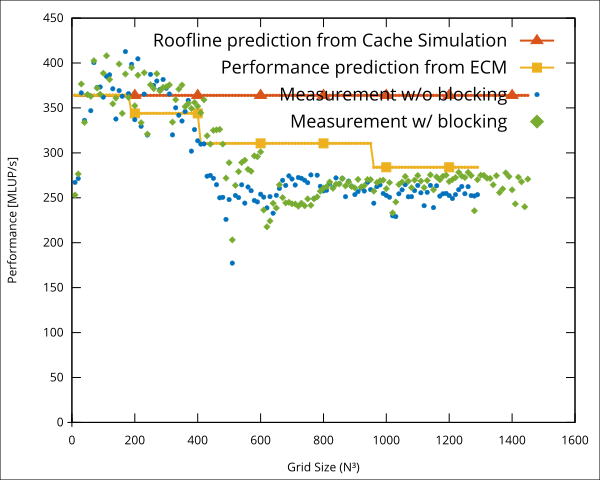

The file beside this chart, header and first rows:
N, iterations, time, blocking options, flop, lup, Gflop/s, Mlup/s, cy/CL, l1-l2 miss, l1-l2 evict, l2-l3 miss, l2-l3 evict, l3-mem miss, l3-mem evict, l1-l2 total, l2-l3 total, l3-mem total
10, 1048576, 2.121, , 21474836480, 536870912, 10.12, 253.1, 80.00, 2.95, 1.02, 0, 0, 11812, 28447, 3.97, 0, 40259
20, 131072, 2.764, , 30576476160, 764411904, 11.05, 276.5, 71.04, 21.83, 9.75, 0, 0, 14939, 36606, 31.58, 0, 51545
30, 65536, 3.82, , 57545850880, 1438646272, 15.06, 376.6, 51.84, 21.69, 8.95, 0, 0, 20020, 48924, 30.64, 0, 68944
40, 16384, 2.692, , 35960913920, 899022848, 13.35, 333.9, 58.16, 35.53, 8.65, 5.90, 5.88, 36177, 35446, 44.18, 11.78, 71623
50, 8192, 2.482, , 36238786560, 905969664, 14.59, 365, 53.28, 34.68, 8.46, 17.75, 17.72, 16288, 31832, 43.14, 35.47, 48120
60, 4096, 2.202, , 31967150080, 799178752, 14.51, 362.9, 54.80, 34.20, 8.36, 17.56, 17.53, 15338, 30497, 42.56, 35.09, 45835
70, 4096, 3.2, , 51516538880, 1287913472, 16.09, 402.5, 48.00, 33.81, 8.30, 17.32, 17.29, 18425, 42427, 42.11, 34.61, 60852
80, 2048, 2.612, , 38875299840, 971882496, 14.88, 372.1, 51.84, 33.97, 8.25, 17.18, 17.15, 23949, 35356, 42.22, 34.33, 59305
90, 2048, 3.822, , 55826186240, 1395654656, 14.60, 365.1, 53.28, 33.48, 8.22, 17.05, 17.01, 74950, 85230, 41.70, 34.06, 160180
100, 1024, 2.48, , 38551224320, 963780608, 15.54, 388.6, 50.48, 33.28, 8.19, 16.95, 16.92, 778130, 983249, 41.47, 33.87, 1761379
110, 1024, 3.162, , 51597803520, 1289945088, 16.31, 408, 48.00, 33.15, 8.17, 16.89, 16.87, 4354195, 5234925, 41.32, 33.76, 9589120
120, 512, 2.204, , 33649295360, 841232384, 15.26, 381.6, 50.48, 33.10, 8.15, 16.99, 16.96, 8553442, 10249309, 41.25, 33.95, 18802751
130, 512, 3.028, , 42949672960, 1073741824, 14.18, 354.6, 54.80, 33.24, 8.14, 17.20, 17.17, 21952660, 26556835, 41.38, 34.37, 48509495
140, 512, 3.728, , 53822914560, 1345572864, 14.43, 361, 54.80, 33.01, 8.14, 17.62, 17.60, 44003470, 54241260, 41.15, 35.22, 98244730
150, 256, 2.08, , 33195950080, 829898752, 15.95, 398.9, 49.20, 32.93, 8.12, 18.49, 18.47, 38314390, 47915870, 41.05, 36.96, 86230260
160, 256, 2.935, , 40389754880, 1009743872, 13.75, 344, 56.40, 34.49, 8.12, 19.78, 19.76, 61974950, 79466300, 42.61, 39.54, 141441250
170, 256, 3.13, , 48554311680, 1213857792, 15.51, 387.8, 50.48, 32.82, 8.12, 22.04, 22.03, 92203810, 118703380, 40.94, 44.07, 210907190
180, 128, 1.995, , 28875530240, 721888256, 14.46, 361.8, 53.28, 32.83, 8.10, 24.03, 24.01, 61510110, 75429320, 40.93, 48.04, 136939430
190, 128, 2.154, , 34020720640, 850518016, 15.79, 394.9, 49.20, 32.78, 8.12, 26.93, 26.93, 76346290, 89594270, 40.90, 53.86, 165940560
200, 128, 2.819, , 39743447040, 993586176, 14.09, 352.4, 54.80, 32.82, 8.11, 29.10, 29.10, 90661360, 104681320, 40.93, 58.20, 195342680
210, 128, 2.98, , 46074429440, 1151860736, 15.45, 386.5, 50.48, 32.68, 8.09, 30.70, 30.69, 105044110, 121298720, 40.77, 61.39, 226342830
220, 64, 1.988, , 26522193920, 663054848, 13.34, 333.6, 58.16, 33.00, 8.20, 31.71, 31.70, 59964480, 69778930, 41.20, 63.41, 129743410
230, 128, 3.898, , 60684042240, 1517101056, 15.56, 389.2, 50.48, 32.87, 8.08, 32.27, 32.26, 137713410, 159627590, 40.95, 64.53, 297341000
240, 64, 2.689, , 34512056320, 862801408, 12.83, 320.9, 61.92, 33.15, 8.18, 32.49, 32.48, 77199940, 90785460, 41.33, 64.97, 167985400
250, 64, 2.598, , 39047659520, 976191488, 15.02, 375.8, 51.84, 32.80, 8.08, 32.52, 32.51, 87355380, 102670570, 40.88, 65.03, 190025950
260, 64, 2.958, , 43964190720, 1099104768, 14.85, 371.5, 53.28, 33.91, 8.10, 32.54, 32.53, 98166610, 115629600, 42.01, 65.07, 213796210
270, 64, 3.174, , 49277009920, 1231925248, 15.52, 388.1, 50.48, 33.11, 8.08, 32.50, 32.50, 109409590, 129489310, 41.19, 65.00, 238898900
280, 64, 3.728, , 55001477120, 1375036928, 14.75, 368.9, 53.28, 33.03, 8.08, 32.49, 32.48, 122262320, 144498320, 41.11, 64.97, 266760640
290, 32, 2.05, , 30576476160, 764411904, 14.91, 372.9, 51.84, 37.09, 8.14, 32.48, 32.47, 68214570, 80348070, 45.23, 64.95, 148562640
300, 32, 2.267, , 33873397760, 846834944, 14.93, 373.5, 51.84, 37.10, 8.16, 32.48, 32.47, 74853170, 88999150, 45.26, 64.95, 163852320
310, 32, 2.489, , 37399183360, 934979584, 15.02, 375.6, 51.84, 35.39, 8.19, 32.45, 32.44, 82843840, 98242470, 43.58, 64.89, 181086310
320, 32, 3.078, , 41161512960, 1029037824, 13.37, 334.3, 58.16, 35.66, 8.18, 32.46, 32.45, 92439230, 108102270, 43.84, 64.91, 200541500
330, 32, 3.143, , 45168066560, 1129201664, 14.36, 359.2, 54.80, 36.25, 8.24, 32.43, 32.42, 100986900, 118664310, 44.49, 64.85, 219651210
340, 32, 3.331, , 49426524160, 1235663104, 14.83, 371, 53.28, 34.61, 8.18, 32.42, 32.41, 109143090, 129779250, 42.79, 64.83, 238922340
350, 32, 3.592, , 53944565760, 1348614144, 15.01, 375.4, 51.84, 35.45, 8.25, 32.41, 32.40, 119022110, 141596480, 43.70, 64.81, 260618590
360, 16, 2.088, , 29364935680, 734123392, 14.05, 351.5, 56.40, 37.46, 8.21, 32.41, 32.40, 64049780, 77170590, 45.67, 64.81, 141220370
370, 16, 2.247, , 31895060480, 797376512, 14.19, 354.9, 54.80, 37.09, 8.45, 32.42, 32.40, 69843720, 83790420, 45.54, 64.82, 153634140
380, 16, 2.472, , 34566497280, 864162432, 13.97, 349.5, 56.40, 39.35, 8.27, 32.40, 32.39, 76497520, 90798670, 47.62, 64.79, 167296190
390, 16, 2.624, , 37383086080, 934577152, 14.24, 356.2, 54.80, 37.66, 8.27, 32.39, 32.37, 81904720, 98178450, 45.93, 64.76, 180083170
400, 16, 2.867, , 40348666880, 1008716672, 14.07, 351.9, 56.40, 48.96, 8.56, 32.39, 32.37, 90563160, 105958440, 57.52, 64.76, 196521600
410, 16, 3.153, , 43467079680, 1086676992, 13.78, 344.6, 56.40, 45.68, 8.62, 32.39, 32.38, 96693920, 114147080, 54.30, 64.77, 210841000
420, 16, 3.254, , 46742164480, 1168554112, 14.36, 359.1, 54.80, 47.02, 8.59, 32.38, 32.36, 103571640, 122723990, 55.61, 64.74, 226295630
430, 8, 1.966, , 25088880640, 627222016, 12.75, 319, 61.92, 41.93, 8.76, 32.38, 32.35, 55909830, 66028580, 50.69, 64.73, 121938410
440, 8, 2.17, , 26888855040, 672221376, 12.38, 309.8, 64.00, 40.21, 8.73, 32.39, 32.35, 59812000, 70760650, 48.94, 64.74, 130572650
450, 8, 2.213, , 28772925440, 719323136, 12.99, 325, 60.00, 50.29, 8.74, 32.39, 32.35, 63934600, 75703990, 59.03, 64.74, 139638590
460, 8, 2.361, , 30743011840, 768575296, 13.02, 325.5, 60.00, 74.44, 8.91, 32.38, 32.35, 67578270, 80880960, 83.35, 64.73, 148459230
470, 8, 2.514, , 32801034240, 820025856, 13.04, 326.1, 60.00, 61.18, 8.69, 32.38, 32.34, 72262730, 86298810, 69.87, 64.72, 158561540
480, 8, 2.82, , 34948912640, 873722816, 12.38, 309.8, 64.00, 36.92, 8.61, 32.36, 32.33, 78159010, 91930150, 45.53, 64.69, 170089160
490, 4, 1.709, , 18594283520, 464857088, 10.87, 272, 73.84, 54.26, 9.33, 32.38, 32.32, 42558830, 49066495, 63.59, 64.70, 91625325
500, 4, 1.709, , 19760958720, 494023968, 11.56, 289, 68.56, 61.75, 9.35, 32.37, 32.31, 44991850, 52155050, 71.10, 64.68, 97146900
510, 4, 2.581, , 20975441920, 524386048, 8.12, 203.2, 96.00, 83.79, 10.11, 32.40, 32.32, 47327490, 55466490, 93.90, 64.72, 102793980
520, 4, 2.107, , 22238693120, 555967328, 10.54, 263.8, 73.84, 81.44, 9.65, 32.42, 32.36, 50138340, 58770540, 91.09, 64.78, 108908880
530, 4, 2.109, , 23551672320, 588791808, 11.16, 279.1, 71.04, 81.80, 9.29, 32.37, 32.31, 53700150, 62159820, 91.09, 64.68, 115859970
540, 4, 2.153, , 24915339520, 622883488, 11.56, 289.3, 68.56, 81.77, 8.80, 32.37, 32.31, 56869620, 65780620, 90.57, 64.68, 122650240
550, 4, 2.256, , 26330654720, 658266368, 11.67, 291.8, 68.56, 81.57, 9.25, 32.35, 32.30, 59800180, 69403110, 90.82, 64.65, 129203290
560, 4, 2.467, , 27798577920, 694964448, 11.26, 281.7, 71.04, 81.85, 9.19, 32.36, 32.30, 64982790, 73363650, 91.04, 64.66, 138346440
570, 4, 2.622, , 29320069120, 733001728, 11.18, 279.6, 71.04, 81.61, 9.20, 32.36, 32.30, 67431730, 77380780, 90.81, 64.66, 144812510
580, 4, 2.604, , 30896088320, 772402208, 11.86, 296.6, 66.16, 81.96, 9.14, 32.33, 32.29, 71746450, 81342140, 91.10, 64.62, 153088590
590, 4, 2.75, , 32527595520, 813189888, 11.82, 295.7, 66.16, 81.84, 9.13, 32.34, 32.29, 76051660, 85683750, 90.97, 64.63, 161735410
600, 4, 2.841, , 34215550720, 855388768, 12.04, 301.1, 66.16, 81.58, 9.07, 32.33, 32.29, 79678880, 90076110, 90.65, 64.62, 169754990
... 85 more rows
